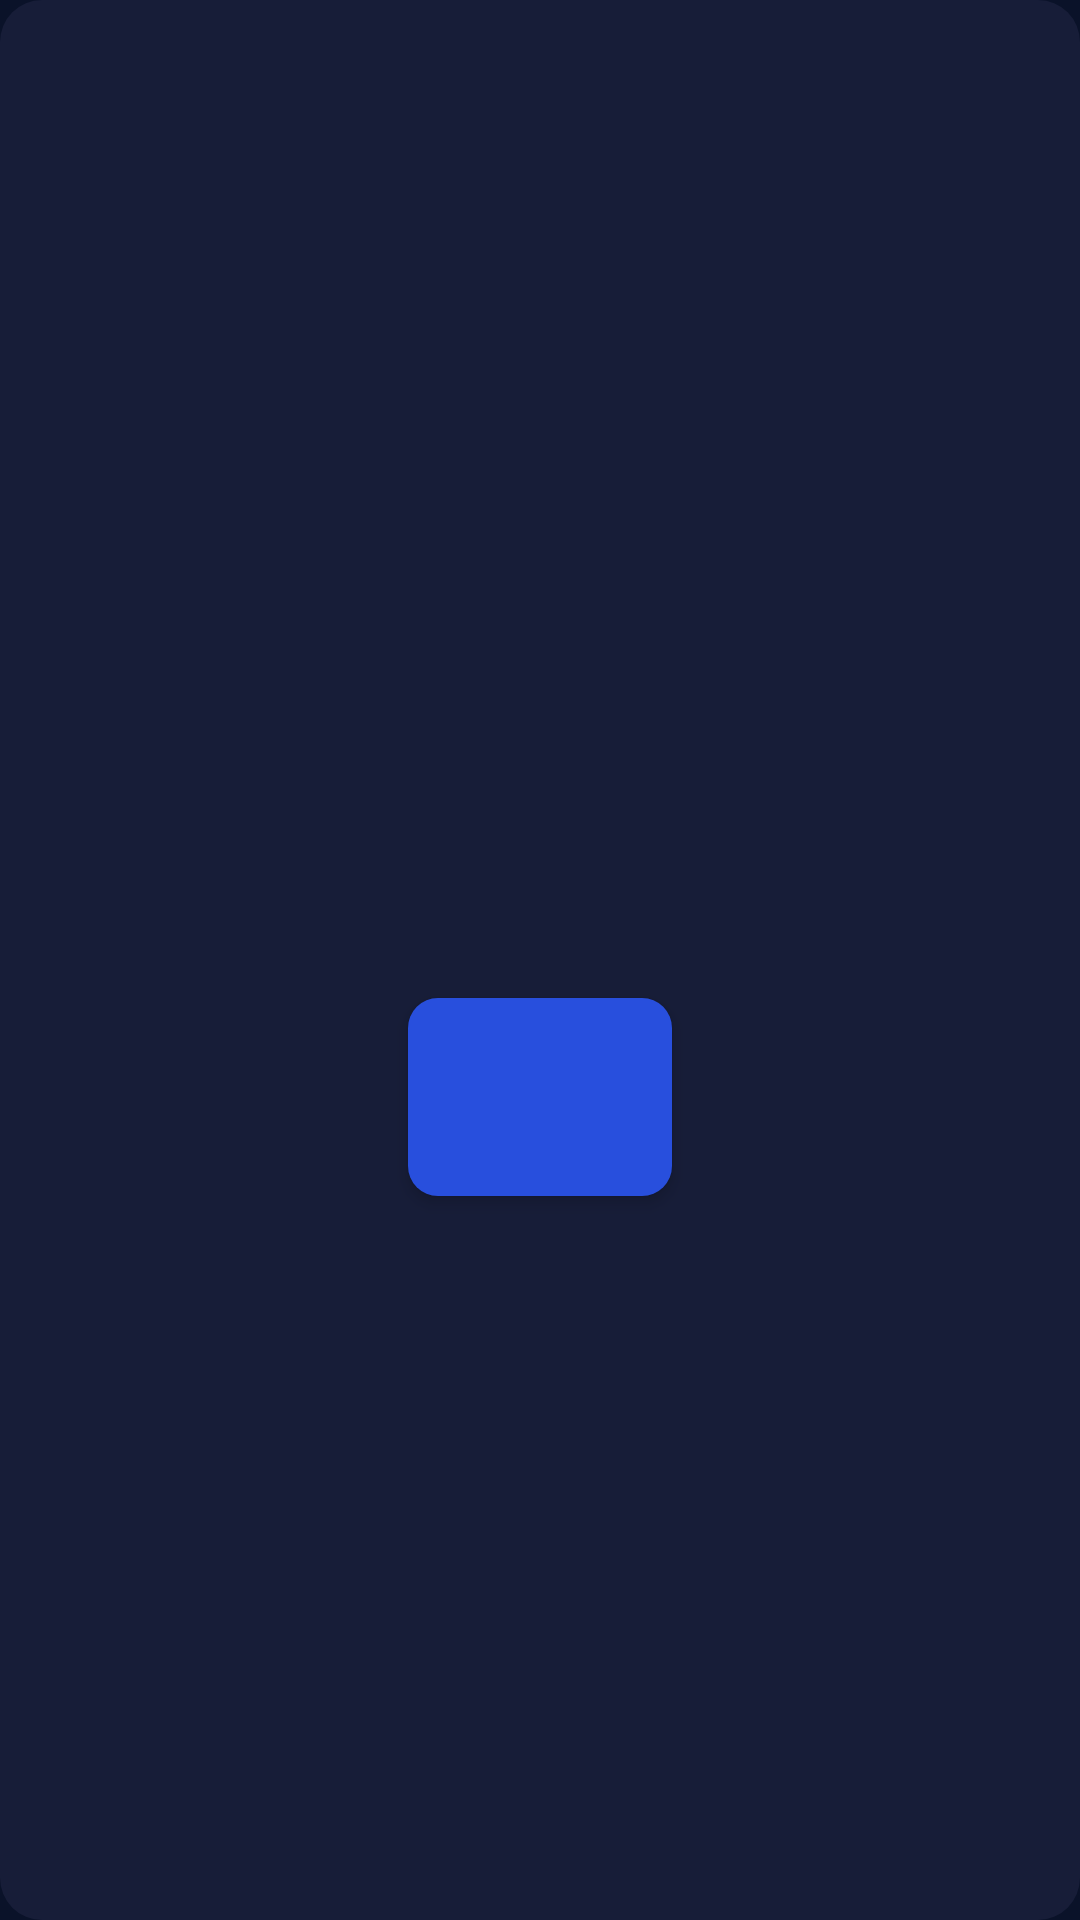

This screen was rendered from an Android layout file. Write that file and the resources it references.
<!-- AndroidManifest.xml: application theme AppTheme -->
<!-- res/layout/dialog_result_game.xml -->
<?xml version="1.0" encoding="utf-8"?>
<androidx.constraintlayout.widget.ConstraintLayout xmlns:android="http://schemas.android.com/apk/res/android"
    xmlns:app="http://schemas.android.com/apk/res-auto"
    xmlns:tools="http://schemas.android.com/tools"
    android:layout_width="match_parent"
    android:layout_height="wrap_content"
    android:layout_gravity="center"
    android:background="@drawable/bg_result_game_dialog">

    <TextView
        android:id="@+id/tvDialogTitle"
        style="@style/TvStatsParams"
        android:layout_width="match_parent"
        android:layout_height="wrap_content"
        android:layout_marginStart="@dimen/margin_padding_size_20"
        android:layout_marginTop="@dimen/margin_padding_size_20"
        android:layout_marginEnd="@dimen/margin_padding_size_20"
        android:gravity="center"
        app:layout_constraintEnd_toEndOf="parent"
        app:layout_constraintStart_toStartOf="parent"
        app:layout_constraintTop_toTopOf="parent"
        tools:text="@string/game_win_title" />

    <TextView
        android:id="@+id/tvDialogDescription"
        style="@style/TvGameStats"
        android:layout_width="match_parent"
        android:layout_height="wrap_content"
        android:layout_marginStart="@dimen/margin_padding_size_20"
        android:layout_marginTop="@dimen/margin_padding_size_16"
        android:layout_marginEnd="@dimen/margin_padding_size_20"
        android:gravity="center"
        app:layout_constraintEnd_toEndOf="parent"
        app:layout_constraintStart_toStartOf="parent"
        app:layout_constraintTop_toBottomOf="@id/tvDialogTitle"
        tools:text="@string/game_win_alcoholic_description" />

    <com.google.android.material.button.MaterialButton
        android:id="@+id/mbPositive"
        style="@style/ButtonDialog"
        android:layout_width="wrap_content"
        app:layout_constraintBottom_toBottomOf="parent"
        app:layout_constraintEnd_toEndOf="parent"
        app:layout_constraintStart_toStartOf="parent"
        app:layout_constraintTop_toBottomOf="@+id/tvDialogDescription"
        tools:text="Cancel" />


</androidx.constraintlayout.widget.ConstraintLayout>
<!-- resources referenced by this layout -->
<resources>
  <dimen name="margin_padding_size_16">16dp</dimen>
  <dimen name="margin_padding_size_20">20dp</dimen>
  <!-- drawable bg_result_game_dialog (drawable) -->
  <?xml version="1.0" encoding="utf-8"?>
  <shape xmlns:android="http://schemas.android.com/apk/res/android">
      <corners android:radius="14dp" />
      <solid android:color="@color/grey_dark" />
  </shape>
  <string name="game_win_alcoholic_description">You won, of course, but instead of playing you\'d better go Alcoholics Anonymous and get some medical treatment</string>
  <string name="game_win_title">Have you won?</string>
  <style name="ButtonDialog" parent="ButtonStart">
          <item name="android:layout_margin">@null</item>
          <item name="android:textSize">18sp</item>
          <item name="android:layout_marginBottom">@dimen/margin_padding_size_16</item>
          <item name="android:layout_marginTop">@dimen/margin_padding_size_16</item>
      </style>
  <style name="TvGameStats">
          <item name="android:textSize">20sp</item>
          <item name="android:textColor">@color/white</item>
          <item name="fontFamily">@font/univia_pro_italic</item>
      </style>
  <style name="TvStatsParams">
          <item name="android:textSize">21sp</item>
          <item name="android:textColor">@color/white</item>
          <item name="android:gravity">start</item>
          <item name="fontFamily">@font/univia_pro_italic</item>
          <item name="android:layout_marginTop">@dimen/margin_padding_size_12</item>
          <item name="android:layout_marginStart">@dimen/margin_padding_size_20</item>
          <item name="android:layout_marginEnd">@dimen/margin_padding_size_20</item>
      </style>
  <style name="AppTheme" parent="Theme.MaterialComponents.DayNight.NoActionBar">
          
          <item name="colorPrimary">@color/purple_500</item>
          <item name="colorPrimaryVariant">@color/purple_700</item>
          <item name="colorOnPrimary">@color/white</item>
          
          <item name="colorSecondary">@color/blue</item>
          <item name="colorSecondaryVariant">@color/teal_700</item>
          <item name="colorOnSecondary">@color/black</item>
          
          <item name="android:windowBackground">@color/main_background</item>
          <item name="android:statusBarColor">@color/grey</item>
          <item name="android:navigationBarColor">@color/main_background</item>
          <item name="android:windowLightStatusBar">false</item>
          <item name="android:windowLightNavigationBar" tools:targetApi="o_mr1">false</item>
      </style>
  <color name="grey_dark">#171D38</color>
  <style name="ButtonStart" parent="Widget.MaterialComponents.Button.TextButton">
          <item name="android:layout_height">66dp</item>
          <item name="android:layout_width">0dp</item>
          <item name="android:insetTop">0dp</item>
          <item name="android:insetBottom">0dp</item>
          <item name="rippleColor">#C1C1C1</item>
          <item name="cornerRadius">10dp</item>
          <item name="android:elevation">@dimen/margin_padding_size_3</item>
          <item name="android:layout_margin">@dimen/margin_padding_size_16</item>
          <item name="fontFamily">@font/univia_pro_italic</item>
          <item name="android:textSize">28sp</item>
          <item name="android:textColor">@color/white</item>
          <item name="textAllCaps">false</item>
          <item name="backgroundTint">@color/blue</item>
      </style>
  <color name="white">#FFFFFFFF</color>
  <dimen name="margin_padding_size_12">12dp</dimen>
  <color name="purple_500">#FF6200EE</color>
  <color name="purple_700">#FF3700B3</color>
  <color name="blue">#284FDD</color>
  <color name="teal_700">#FF018786</color>
  <color name="black">#FF000000</color>
  <color name="main_background">#0A1229</color>
  <color name="grey">#202846</color>
  <dimen name="margin_padding_size_3">3dp</dimen>
</resources>
